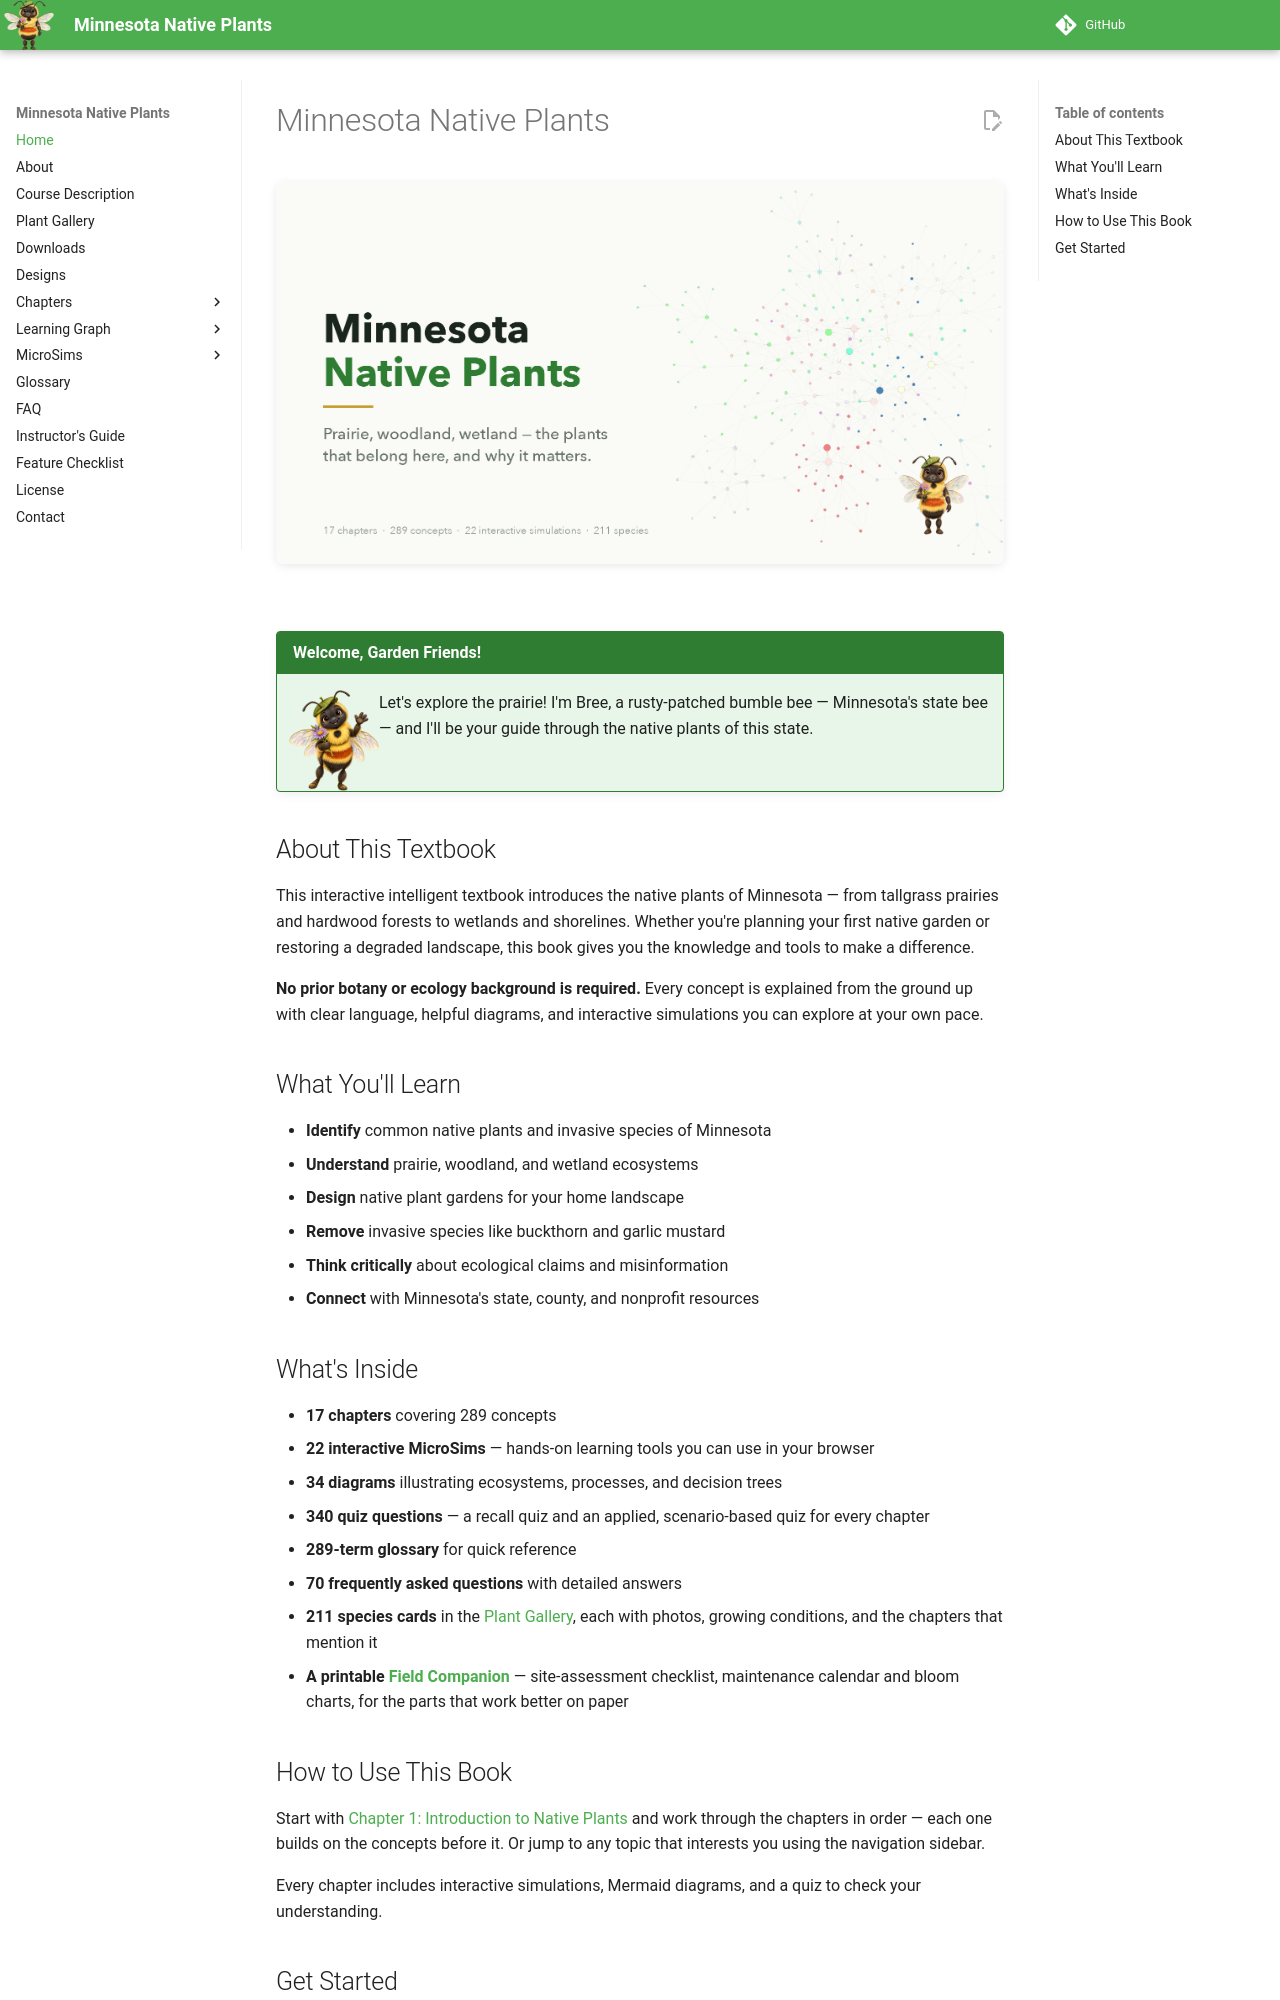

repository: arunbatchu/minnesota-native-plants · page: index.html · generator: mkdocs

---
title: Minnesota Native Plants
description: An interactive intelligent textbook on the native plants of Minnesota — prairie, woodland, wetland and shoreline — with 22 interactive simulations and a gallery of 211 species.
image: img/cover.png
---
# Minnesota Native Plants

![Minnesota Native Plants — the book's learning graph, 289 concepts coloured by topic](img/cover.png){ .book-cover }

!!! mascot-welcome "Welcome, Garden Friends!"
    <img src="img/mascot/welcome.png" class="mascot-admonition-img" alt="Bree waving welcome">
    Let's explore the prairie! I'm Bree, a rusty-patched bumble bee — Minnesota's
    state bee — and I'll be your guide through the native plants of this state.

## About This Textbook

This interactive intelligent textbook introduces the native plants of Minnesota — from tallgrass prairies and hardwood forests to wetlands and shorelines. Whether you're planning your first native garden or restoring a degraded landscape, this book gives you the knowledge and tools to make a difference.

**No prior botany or ecology background is required.** Every concept is explained from the ground up with clear language, helpful diagrams, and interactive simulations you can explore at your own pace.

## What You'll Learn

- **Identify** common native plants and invasive species of Minnesota
- **Understand** prairie, woodland, and wetland ecosystems
- **Design** native plant gardens for your home landscape
- **Remove** invasive species like buckthorn and garlic mustard
- **Think critically** about ecological claims and misinformation
- **Connect** with Minnesota's state, county, and nonprofit resources

## What's Inside

- **17 chapters** covering 289 concepts
- **22 interactive MicroSims** — hands-on learning tools you can use in your browser
- **34 diagrams** illustrating ecosystems, processes, and decision trees
- **340 quiz questions** — a recall quiz and an applied, scenario-based quiz for every chapter
- **289-term glossary** for quick reference
- **70 frequently asked questions** with detailed answers
- **211 species cards** in the [Plant Gallery](plants/index.md), each with photos, growing conditions, and the chapters that mention it
- **A printable [Field Companion](downloads/index.md)** — site-assessment checklist, maintenance calendar and bloom charts, for the parts that work better on paper
